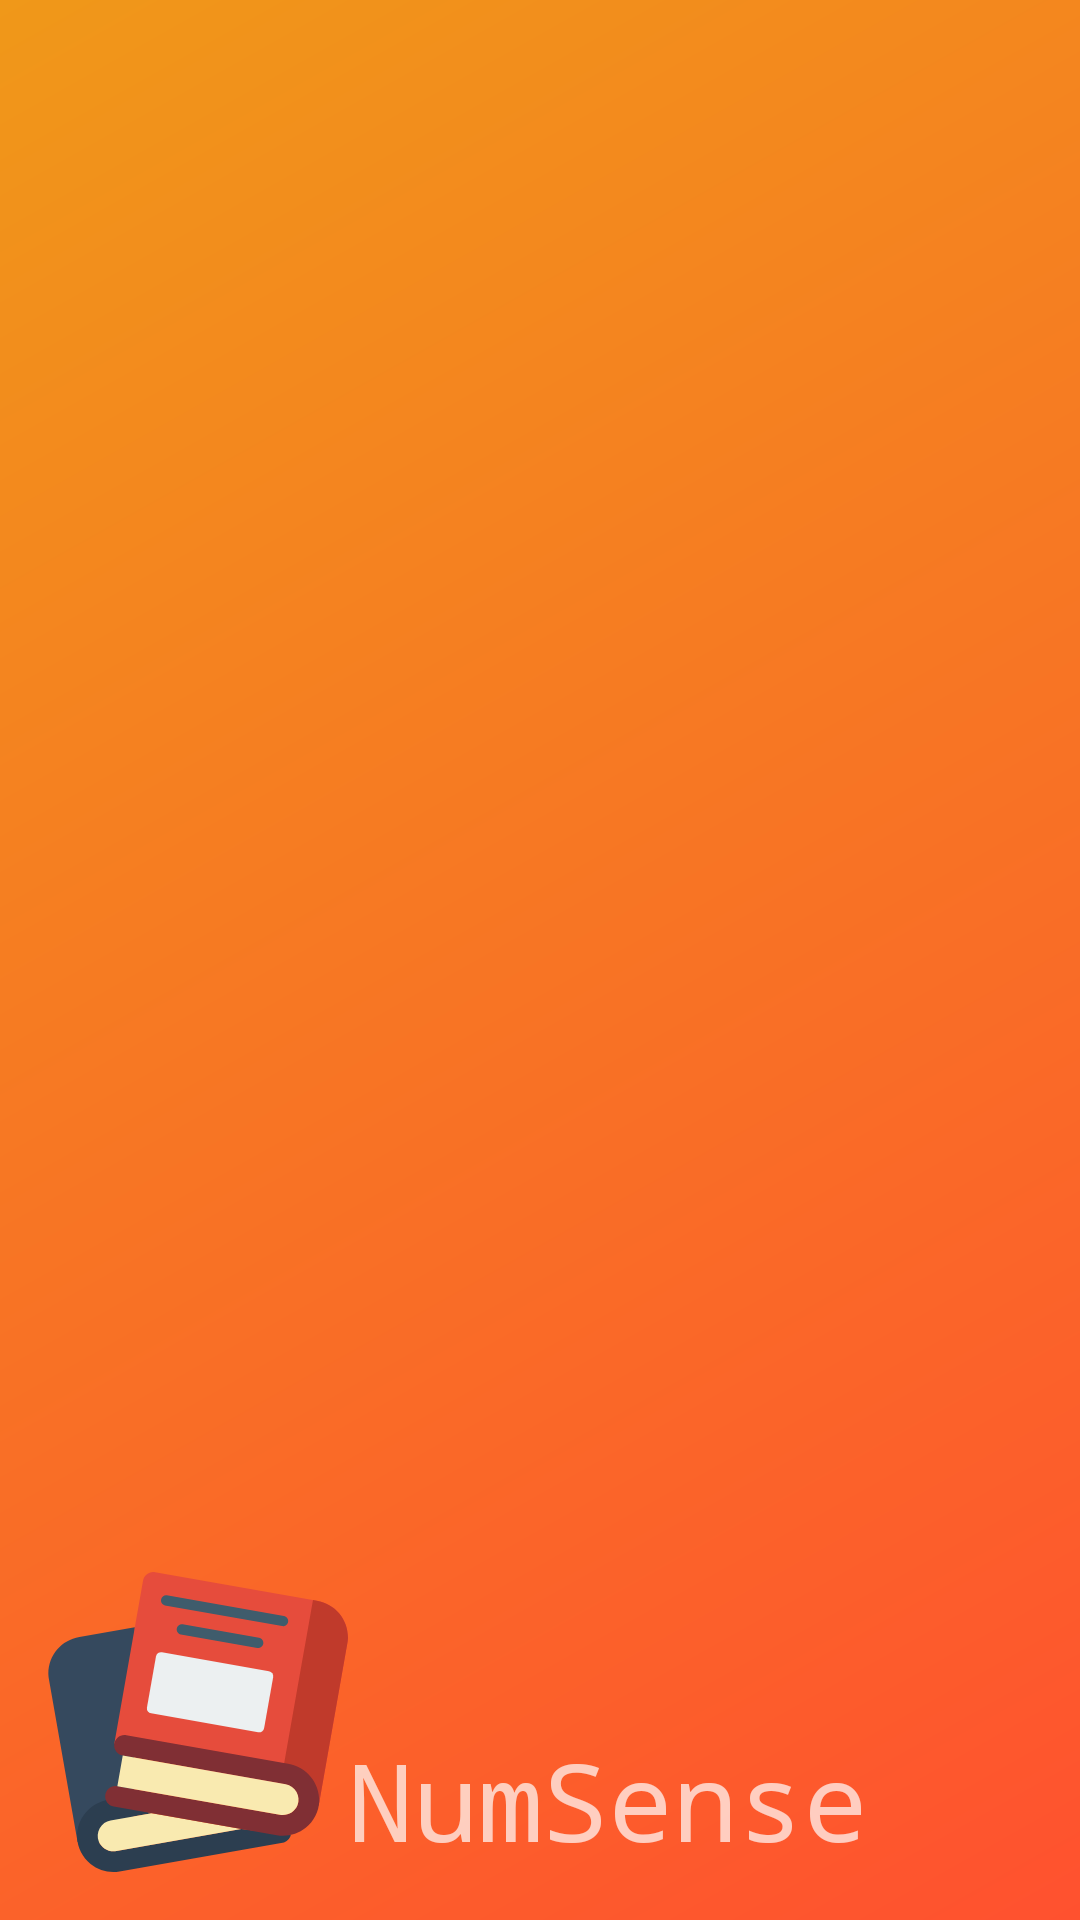

The Android layout XML behind this screen, and the referenced resources:
<!-- AndroidManifest.xml: application theme AppTheme -->
<!-- res/layout/nav_header_navigation.xml -->
<?xml version="1.0" encoding="utf-8"?>
<LinearLayout xmlns:android="http://schemas.android.com/apk/res/android"
    xmlns:app="http://schemas.android.com/apk/res-auto"
    android:layout_width="match_parent"
    android:layout_height="@dimen/nav_header_height"
    android:background="@drawable/side_nav_bar"
    android:gravity="bottom"
    android:orientation="horizontal"
    android:paddingLeft="@dimen/activity_horizontal_margin"
    android:paddingTop="@dimen/activity_vertical_margin"
    android:paddingRight="@dimen/activity_horizontal_margin"
    android:paddingBottom="@dimen/activity_vertical_margin"
    android:theme="@style/ThemeOverlay.AppCompat.Dark">

    <ImageView
        android:id="@+id/imageView"
        android:layout_width="wrap_content"
        android:layout_height="wrap_content"
        android:contentDescription="@string/nav_header_desc"
        android:paddingTop="@dimen/nav_header_vertical_spacing"
        app:srcCompat="@drawable/ic_learning" />

    <TextView
        android:layout_width="wrap_content"
        android:layout_height="wrap_content"
        android:text="@string/app_name"
        android:textSize="36sp" />

</LinearLayout>
<!-- resources referenced by this layout -->
<resources>
  <dimen name="activity_horizontal_margin">16dp</dimen>
  <dimen name="activity_vertical_margin">16dp</dimen>
  <dimen name="nav_header_height">176dp</dimen>
  <dimen name="nav_header_vertical_spacing">8dp</dimen>
  <!-- drawable ic_learning: vector/xml drawable (drawable, 3572 chars, omitted) -->
  <!-- drawable side_nav_bar (drawable) -->
  <shape xmlns:android="http://schemas.android.com/apk/res/android"
      android:shape="rectangle">
      <gradient
          android:angle="135"
          android:endColor="#F09819"
          android:startColor="#FF512F"
          android:type="linear" />
  </shape>
  <string name="app_name">NumSense</string>
  <string name="nav_header_desc">Navigation header</string>
  <style name="AppTheme" parent="Theme.MaterialComponents.Light.NoActionBar">
          
          <item name="colorPrimary">@color/colorPrimary</item>
          <item name="colorPrimaryDark">@color/colorPrimaryDark</item>
          <item name="colorAccent">@color/colorAccent</item>
          <item name="android:windowBackground">@color/colorPrimaryDark</item>
          <item name="android:fontFamily">monospace</item>
          <item name="fontFamily">monospace</item>
      </style>
  <color name="colorPrimary">#F09819</color>
  <color name="colorPrimaryDark">#FF512F</color>
  <color name="colorAccent">#B9BBBD</color>
</resources>
